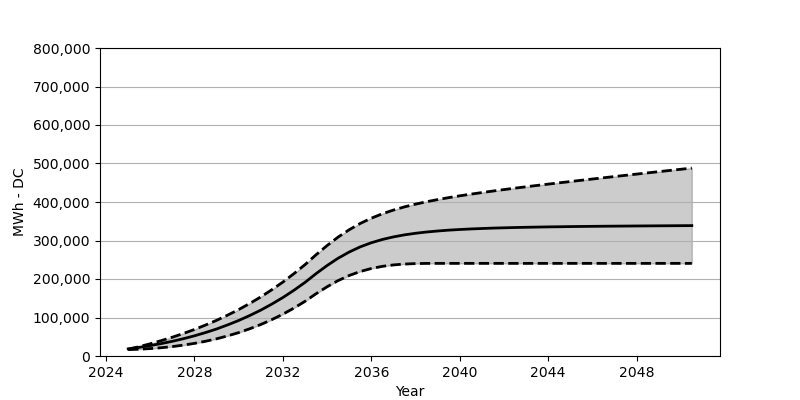

The table this chart was drawn from, first rows:
Date, Low, Base, High
2025-01, 16576, 18566, 17381
2025-07, 17669, 22473, 24257
2026-01, 19298, 27071, 31813
2026-07, 21494, 32266, 39988
2027-01, 24473, 38215, 48853
2027-07, 28236, 44864, 58492
2028-01, 32802, 52410, 68914
2028-07, 38256, 60842, 80357
2029-01, 44730, 70203, 92686
2029-07, 52214, 80707, 106129
2030-01, 60832, 92274, 120613
2030-07, 70677, 105057, 136406
2031-01, 81852, 119190, 153487
2031-07, 94418, 134756, 172033
2032-01, 108654, 151889, 192063
2032-07, 124489, 170662, 213845
2033-01, 142065, 191238, 237390
2033-07, 161703, 213804, 262863
2034-01, 179929, 235050, 287006
2034-07, 195898, 253915, 308882
2035-01, 209113, 270090, 328004
2035-07, 219474, 283398, 344272
2036-01, 227298, 294171, 357962
2036-07, 232875, 302645, 369415
2037-01, 236586, 309366, 379115
2037-07, 238844, 314634, 387321
2038-01, 240040, 318778, 394444
2038-07, 240534, 322056, 400691
2039-01, 240607, 324685, 406269
2039-07, 240607, 326860, 411382
2040-01, 240607, 328561, 416021
2040-07, 240607, 329994, 420392
2041-01, 240607, 331128, 424515
2041-07, 240607, 332190, 428443
2042-01, 240607, 332963, 432267
2042-07, 240607, 333715, 435999
2043-01, 240607, 334334, 439556
2043-07, 240607, 334839, 443019
2044-01, 240607, 335334, 446442
2044-07, 240607, 335695, 449802
2045-01, 240607, 336148, 453153
2045-07, 240607, 336468, 456431
2046-01, 240607, 336767, 459689
2046-07, 240607, 337055, 462915
2047-01, 240607, 337282, 466111
2047-07, 240607, 337509, 469286
2048-01, 240607, 337746, 472482
2048-07, 240607, 337921, 475657
2049-01, 240607, 338148, 478822
2049-07, 240607, 338303, 481945
2050-01, 240607, 338488, 485017
2050-07, 240607, 338664, 488161
